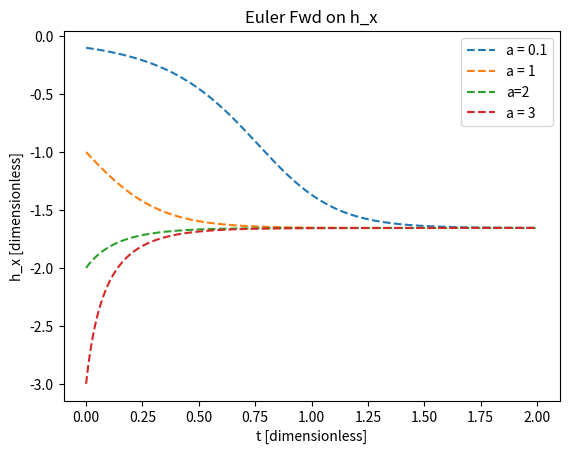

Source code (Python):
#Const Flux Assumption (i.e. in both space and time)

import numpy as np
import math
from matplotlib import pyplot as plt 

#ssuming constant slope case
F = 1373 #W/m^2
rho = 0.001 #density of freshwaterkg/m^3
L = 3*10**5 #latent heat of the ice
h_t = F/(rho*L) #slope 


#with scheme, solve after linearization
t_f = 2
t_0 = 0
n_t = 1000
del_t = (t_f - t_0)/n_t

#spatial steps
x_0 = 0
x_f = 5
n_x = 100
del_x = (x_f - x_0)/n_x

#initial conditions - assuming a linear profile of the form h = h_top - a*x
h_top = 1000
a = 0.1 #slope

h_in = h_top -a*np.linspace(x_0,x_f, n_x) #linear initial distribution
#solutions 
t = np.linspace(t_0,t_f, n_t) 
x = np.linspace(x_0,x_f, n_x) 

h_xt =np.zeros([n_t,n_x])
h_xt[0] = h_in #initial distribution

h_x = np.zeros([4,n_t]) #h_x at x = x_o for all t, need another relation to forward step this 

h_x_t = np.zeros([n_t-1]) #derivative of h_x wrt to t

xi = np.zeros([4,n_t]) 

xi[0][0] = -np.power(0.1,-1/5)
xi[1][0] = -np.power(1,-1/5)
xi[2][0] = -np.power(2,-1/5)
xi[3][0] = -np.power(3,-1/5)


h_x[0][0] = -0.1
h_x[1][0] = -1
h_x[2][0] = -2
h_x[3][0] = -3

for i in range (1, n_t):
    for k in range (0,4):
        xi[k][i]= xi[k][i-1] + del_t*(h_t/5 -1/2*(xi[k][i-1])**(-6)) #gives xi which is h_x^(-1/5)
        h_x[k][i]= np.power(xi[k][i],-5) #construct how slope varies with time, slope is spatially invariant
    

'''
for i in range (1, n_t):
    #find boundary condition for x = x_o from the derivative flux condition - i.e. find how the h(x_o) evloves in time
    h_xt[i][0] = h_xt[i-1][0] -  h_t*del_t

for i in range (0, n_t): 
    for j in range (1, n_x): #spatial index
        h_xt[i][j] = h_xt[i][j-1] + h_x[i]*del_x #evolves slope along the same curve

'''
'''
for i in range (0, n_t-1):
    for k in range (1, n_t-1):
        h_x_t[k-1] = (h_x[k] - h_x[k-1])/(del_t)
    for j in range (0, n_x):
        h_xt[i+1][j] =  h_xt[i][j] + del_t*(np.sign(h_x[i])*np.power(abs(h_x[i]),6/5) -2/5*np.sign(h_x[i])*np.power(abs(h_x[i]),-6/5)*h_x_t[i])
        #double check that this is true 
'''
fig, ax = plt.subplots()
plt_der1 = ax.plot(t, h_x[0], '--', label = "Numerical approximation with Forward Euler")
plt_der = ax.plot(t, h_x[1], '--', label = "Numerical approximation with Forward Euler")
plt_der2 = ax.plot(t, h_x[2], '--', label = "Numerical approximation with Forward Euler")
plt_der3 = ax.plot(t, h_x[3], '--', label = "Numerical approximation with Forward Euler")
#plt_i = ax.plot(x, h_xt[0], label = "initial profile")
#plt_xi = ax.plot(t, xi, label = "xi")
#plt_2 = ax.plot(x, h_xt[int(n_t/10)], label = "initial profile")
#plt_3 = ax.plot(x, h_xt[int(n_t/5)], label = "initial profile")
#plt_half = ax.plot(x, h_xt[int(n_t/2)], label = "profile2")
#plt_final = ax.plot(x, h_xt[int(n_t)-1], label = "initial profile")

#ax.legend( ["Numerical approximation of h_x"])
ax.legend( ["a = 0.1","a = 1", "a=2", "a = 3"] )

plt.xlabel("t [dimensionless]")
plt.ylabel("h_x [dimensionless]")
plt.title("Euler Fwd on h_x")
plt.show()